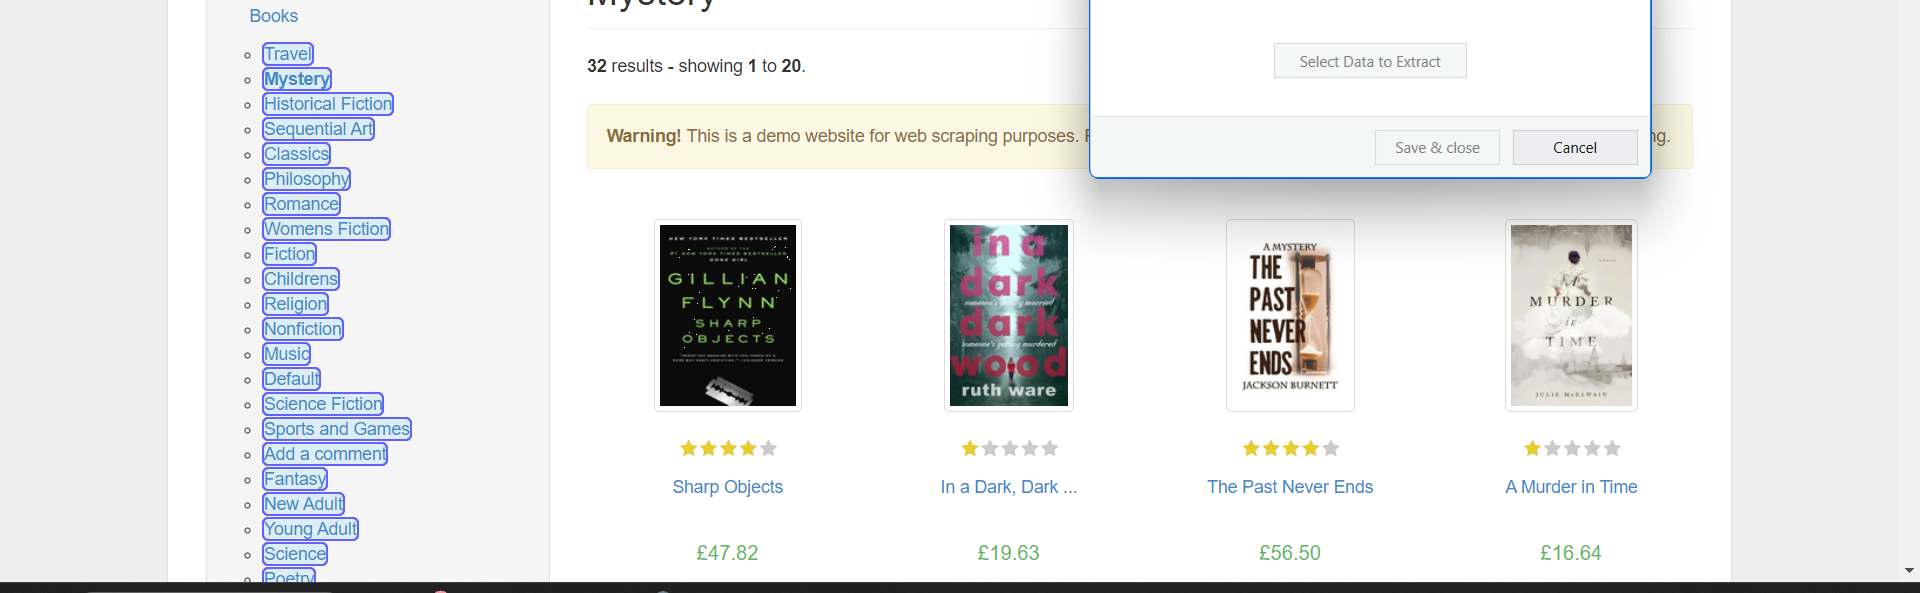
Task: Web Scraping practice
Workflow: Main

Step 1: get-text from the list in window 'Mystery | Books to Scrape - Sandbox' (chrome.exe)
